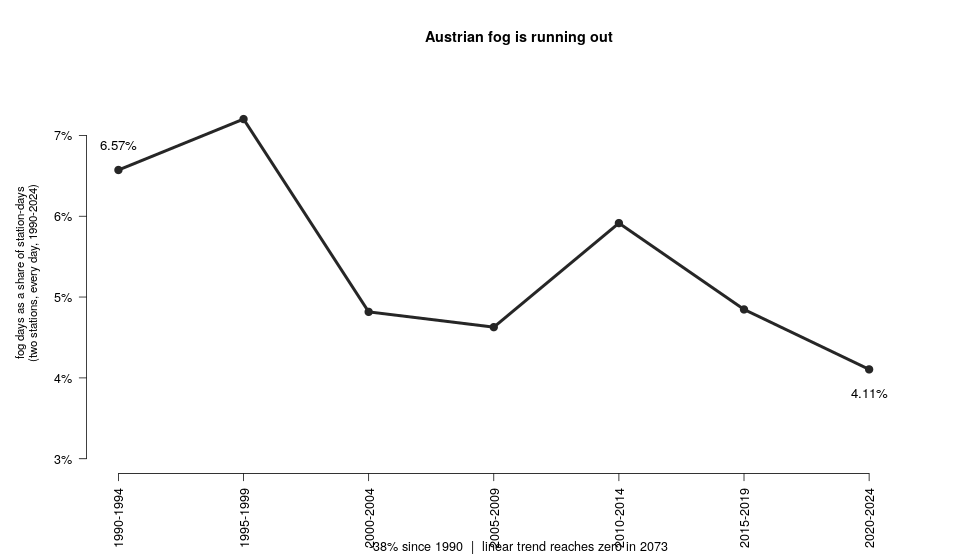

The file beside this chart, header and first rows:
period, fog_day_pct
1990-1994, 6.57
1995-1999, 7.2
2000-2004, 4.82
2005-2009, 4.63
2010-2014, 5.91
2015-2019, 4.85
2020-2024, 4.11
